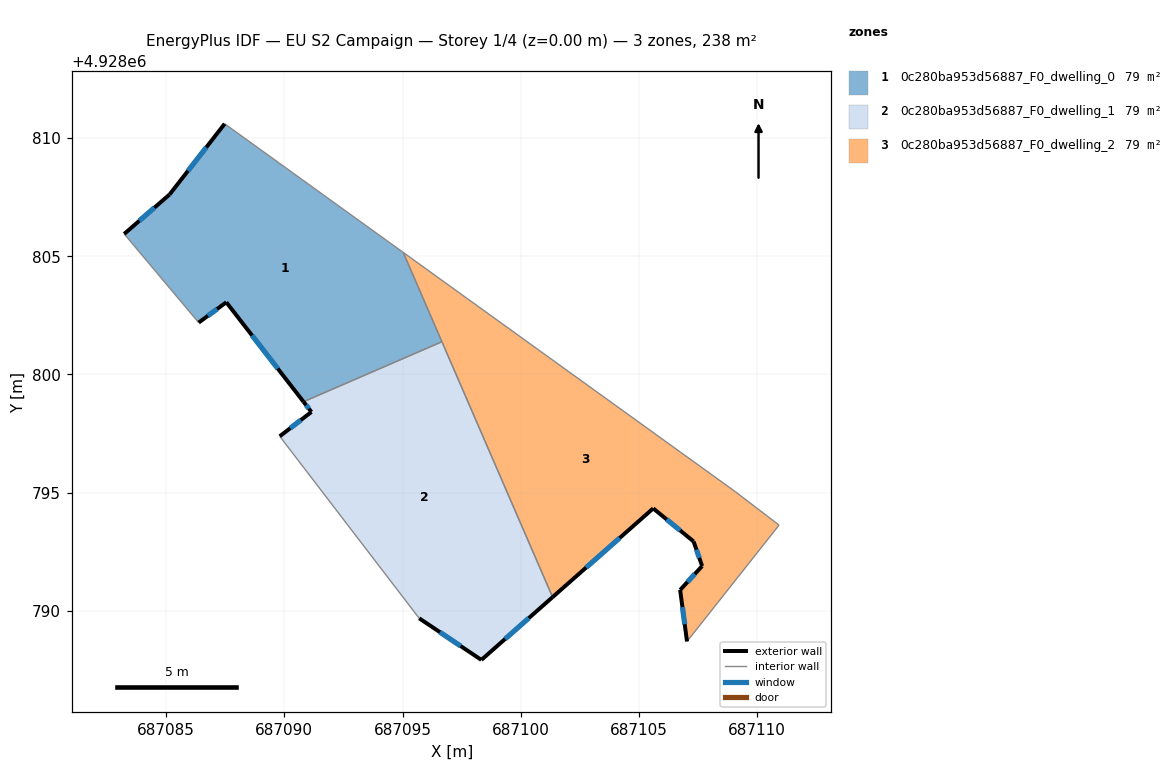
=== STOREY PLAN SPEC (per zone: floor XY polygon, exterior-wall plan segments, windows/doors) ===
zone 1: 0c280ba953d56887_F0_dwelling_0  (79.5 m²)
  floor: (687095.03, 4928805.16) (687096.67, 4928801.38) (687090.81, 4928798.84) (687087.54, 4928803.05) (687086.38, 4928802.19) (687083.22, 4928805.94) (687085.15, 4928807.61) (687087.47, 4928810.60)
  exterior wall: (687085.15, 4928807.61) – (687083.22, 4928805.94)  [2.5 m]
    window: (687084.51, 4928807.06) – (687083.86, 4928806.50)  [0.8 m²]
  exterior wall: (687087.47, 4928810.60) – (687085.15, 4928807.61)  [3.8 m]
    window: (687086.70, 4928809.61) – (687085.92, 4928808.61)  [1.3 m²]
  exterior wall: (687087.55, 4928803.05) – (687090.81, 4928798.84)  [5.3 m]
    window: (687088.63, 4928801.65) – (687089.72, 4928800.25)  [1.8 m²]
  exterior wall: (687086.38, 4928802.19) – (687087.55, 4928803.05)  [1.5 m]
    window: (687086.76, 4928802.48) – (687087.16, 4928802.77)  [0.5 m²]
  interior walls: 4
zone 2: 0c280ba953d56887_F0_dwelling_1  (79.5 m²)
  floor: (687096.67, 4928801.38) (687101.35, 4928790.58) (687098.33, 4928787.92) (687095.70, 4928789.68) (687089.80, 4928797.38) (687091.15, 4928798.41) (687090.81, 4928798.84)
  exterior wall: (687091.15, 4928798.41) – (687089.81, 4928797.38)  [1.7 m]
    window: (687090.70, 4928798.07) – (687090.25, 4928797.73)  [0.6 m²]
  exterior wall: (687090.81, 4928798.84) – (687091.15, 4928798.41)  [0.5 m]
    window: (687090.92, 4928798.70) – (687091.03, 4928798.56)  [0.2 m²]
  exterior wall: (687098.33, 4928787.92) – (687101.35, 4928790.58)  [4.0 m]
    window: (687099.34, 4928788.81) – (687100.34, 4928789.69)  [1.3 m²]
  exterior wall: (687095.70, 4928789.68) – (687098.33, 4928787.92)  [3.2 m]
    window: (687096.58, 4928789.10) – (687097.46, 4928788.51)  [1.1 m²]
  interior walls: 3
zone 3: 0c280ba953d56887_F0_dwelling_2  (79.5 m²)
  floor: (687109.07, 4928795.04) (687110.93, 4928793.62) (687107.03, 4928788.70) (687106.74, 4928790.88) (687107.67, 4928791.89) (687107.31, 4928792.93) (687105.60, 4928794.33) (687101.35, 4928790.58) (687095.03, 4928805.16)
  exterior wall: (687106.74, 4928790.88) – (687107.03, 4928788.70)  [2.2 m]
    window: (687106.84, 4928790.16) – (687106.94, 4928789.43)  [0.7 m²]
  exterior wall: (687107.67, 4928791.89) – (687106.74, 4928790.88)  [1.4 m]
    window: (687107.36, 4928791.56) – (687107.05, 4928791.22)  [0.5 m²]
  exterior wall: (687107.31, 4928792.93) – (687107.67, 4928791.89)  [1.1 m]
    window: (687107.43, 4928792.59) – (687107.55, 4928792.24)  [0.4 m²]
  exterior wall: (687105.60, 4928794.33) – (687107.31, 4928792.93)  [2.2 m]
    window: (687106.17, 4928793.87) – (687106.74, 4928793.40)  [0.7 m²]
  exterior wall: (687101.35, 4928790.58) – (687105.60, 4928794.33)  [5.7 m]
    window: (687102.77, 4928791.83) – (687104.19, 4928793.08)  [1.9 m²]
  interior walls: 5

=== DERIVED (storey summary) ===
Building: EU S2 Campaign
Storey: 1 of 4  (floor level z = 0.00 m)
Storey gross floor area: 238.4 m²
Zones on this storey: 3
  - 0c280ba953d56887_F0_dwelling_0: floor 79.5 m²; exterior wall 13.1 m (39.3 m²); 4 window(s) 4.4 m²; WWR 11.1%
  - 0c280ba953d56887_F0_dwelling_1: floor 79.5 m²; exterior wall 9.4 m (28.3 m²); 4 window(s) 3.1 m²; WWR 11.1%
  - 0c280ba953d56887_F0_dwelling_2: floor 79.5 m²; exterior wall 12.6 m (37.7 m²); 5 window(s) 4.2 m²; WWR 11.1%
Zone adjacency (shared interzone walls):
  - 0c280ba953d56887_F0_dwelling_0 ↔ 0c280ba953d56887_F0_dwelling_1
  - 0c280ba953d56887_F0_dwelling_0 ↔ 0c280ba953d56887_F0_dwelling_2
  - 0c280ba953d56887_F0_dwelling_1 ↔ 0c280ba953d56887_F0_dwelling_2